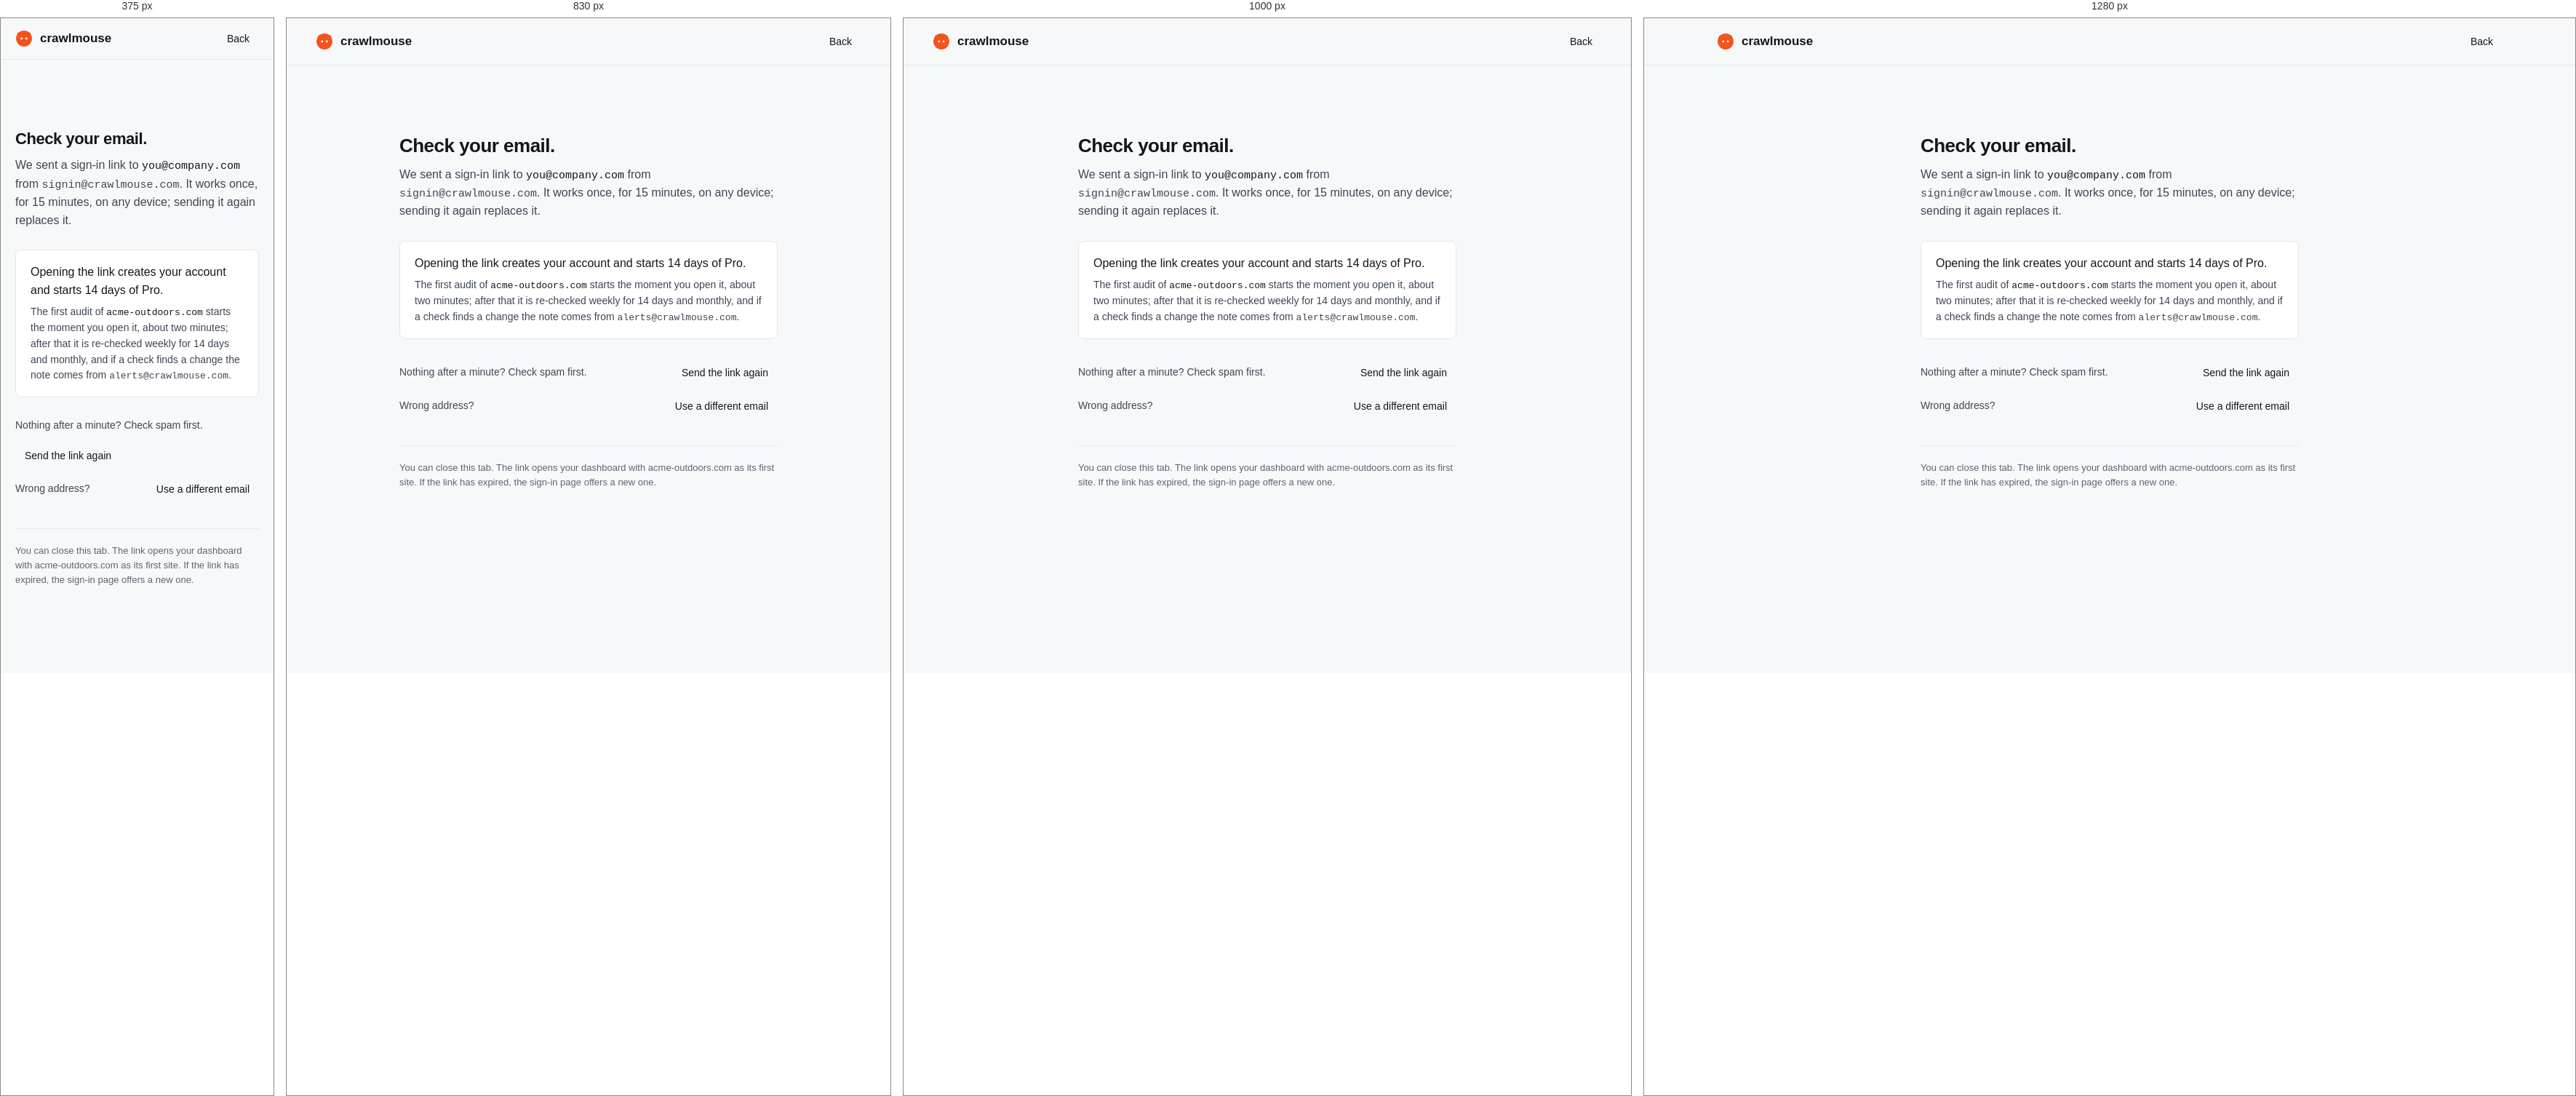
Rendered at 375 px, 830 px, 1000 px and 1280 px, left to right.

<!-- file: Final-CheckEmail-NoAudit.dc.html -->
<!doctype html>
<html lang="en">
<head>
<meta charset="utf-8">
<title>Check your email</title>
<script src="./support.js"></script>
</head>
<body>
<x-dc>
<helmet>
<link rel="preconnect" href="https://fonts.googleapis.com">
<link href="https://fonts.googleapis.com/css2?family=IBM+Plex+Sans:wght@400;500;600&family=IBM+Plex+Mono:wght@400;500&display=swap" rel="stylesheet">
<style>
:root{--bg:#F7F8FA;--s1:#FFFFFF;--s2:#F1F3F6;--line:#E2E6EB;--line2:#EDF0F3;--ctl:#808996;--fg:#13161B;--fg2:#3D4654;--mut:#5B6472;--acc:#F2541B;--acc2:#FF8352;--ok:#10603F;--okbg:#DDF3E8;--bad:#9B2613;--badbg:#FBE3DF;--badline:#EFB8AE;--warn:#7A4A00;--warnbg:#FCEBD2;--neu:#3D4654;--neubg:#E9ECF0;--barbg:#13161B;--barfg:#FFFFFF;--barmut:#B5BCC6;--barline:#808996;--barin:#1D2229;--railbg:#F1F3F6}
body{margin:0;background:var(--bg);color:var(--fg);font-family:"IBM Plex Sans",system-ui,sans-serif;font-size:16px;line-height:1.55;-webkit-font-smoothing:antialiased;font-feature-settings:"tnum" 1}
a{color:var(--fg);text-decoration:none}a:hover{text-decoration:underline;text-underline-offset:3px}
.m{font-family:"IBM Plex Mono",ui-monospace,monospace;font-size:13px}
.wrap{width:100%;max-width:1160px;margin:0 auto;padding-left:40px;padding-right:40px;box-sizing:border-box}
.btn{display:inline-flex;align-items:center;justify-content:center;gap:8px;min-height:44px;padding:0 18px;border-radius:5px;font-weight:500;font-size:15px;border:1px solid var(--ctl);background:var(--s1);color:var(--fg);cursor:pointer;font-family:inherit;text-decoration:none;box-sizing:border-box;line-height:1.2;text-align:center}
.btn:hover{border-color:var(--fg);text-decoration:none}
.btn-p{background:var(--acc);border-color:var(--acc);color:#13161B;font-weight:600}.btn-p:hover{background:var(--acc2);border-color:var(--acc2)}
.btn-q{border-color:transparent;background:transparent}.btn-q:hover{background:var(--s2);border-color:transparent}
.btn-sm{min-height:36px;padding:0 12px;font-size:14px}
.btn[disabled]{color:var(--mut);border-color:var(--line);cursor:not-allowed}
.s1{background:var(--s1);border:1px solid var(--line);border-radius:8px}
.mut{color:var(--mut)}
.row{display:flex;align-items:center}
.st{display:inline-flex;align-items:center;gap:6px;height:24px;padding:0 9px;border-radius:4px;font-size:13px;font-weight:500;white-space:nowrap;border:0;font-family:inherit}
.ok{background:var(--okbg);color:var(--ok)}.bad{background:var(--badbg);color:var(--bad)}.warn{background:var(--warnbg);color:var(--warn)}.neu{background:var(--neubg);color:var(--neu)}
button.st{cursor:pointer;height:24px;min-height:24px}button.st[aria-pressed="true"]{box-shadow:0 0 0 2px var(--s1),0 0 0 4px var(--fg)}button.st:focus-visible{outline:2px solid var(--fg);outline-offset:3px}
.door-map:hover{border-color:var(--fg)}
.thumb .ge,.thumb .gn{animation:none !important;stroke-dashoffset:0 !important;opacity:1 !important;transform:none !important}
.keep-bar .btn-q{color:var(--barfg)}.keep-bar .btn-q:hover{background:rgba(128,128,128,.28);color:var(--barfg)}
.btn[aria-disabled="true"]{color:var(--mut);border-color:var(--line);cursor:not-allowed}
.tw{overflow-x:auto}
table{border-collapse:collapse;width:100%}td,th{text-align:left;padding:13px 16px;border-bottom:1px solid var(--line2);font-size:15px;vertical-align:middle}th{color:var(--mut);font-weight:500;font-size:13px}td.n,th.n{text-align:right}tr:last-child td{border-bottom:0}
h1,h2,h3{font-weight:600;letter-spacing:-0.02em;margin:0}
.h-xl{font-size:56px;line-height:1.06}.h-l{font-size:32px;line-height:1.2}.h-m{font-size:26px;line-height:1.15}.h-s{font-size:18px}
.f{height:48px;padding:0 14px;border:1px solid var(--ctl);border-radius:5px;font-size:16px;background:var(--s1);color:var(--fg);font-family:"IBM Plex Mono",monospace;box-sizing:border-box}
.hd{padding:18px 24px;border-bottom:1px solid var(--line)}
.ge{animation:draw .9s ease-out both}.gn{animation:pop .5s cubic-bezier(.2,.8,.2,1) both}
@keyframes draw{to{stroke-dashoffset:0}}@keyframes pop{from{opacity:0;transform:scale(.2)}to{opacity:1;transform:scale(1)}}
@keyframes grow{from{width:0}to{width:100%}}@keyframes fadein{from{opacity:0;transform:translateY(6px)}to{opacity:1;transform:translateY(0)}}
.prog{animation:grow 1.5s cubic-bezier(.3,.7,.3,1) both}.late{animation:fadein .6s 2.8s ease-out both}
.instant .ge,.instant .gn,.instant .prog,.instant .late{animation:none !important;stroke-dashoffset:0 !important;opacity:1 !important;transform:none !important}.instant .prog{width:100% !important}.instant .ejs,.thumb .ejs{stroke-dasharray:3 3 !important}
@media (prefers-reduced-motion:reduce){.ge,.gn,.prog,.late{animation:none !important;stroke-dashoffset:0 !important;opacity:1 !important;transform:none !important}.prog{width:100% !important}}

@media (max-width:760px){
 .wrap{padding-left:20px !important;padding-right:20px !important}
 .hm{display:none !important}table.fx td:first-child{width:1%}table.fx td.n{white-space:nowrap}
 .hdr{flex-wrap:wrap;height:auto !important;padding-top:10px;padding-bottom:10px;row-gap:8px}
 .nav-links{order:3;width:100%;gap:18px !important;font-size:14px !important}
 .hide-m{display:none !important}
 .h-xl{font-size:34px}.h-l{font-size:26px}.h-m{font-size:22px}
 .g2,.g3,.g31{grid-template-columns:repeat(1,minmax(0,1fr)) !important}
 .stage{height:auto !important;min-height:0 !important}
 .stage .ov,.stage .late{position:static !important;width:auto !important;margin:12px 16px;animation:none}
 .stage .late{padding-bottom:16px}
 .stage svg{position:static !important;height:auto !important;aspect-ratio:1160/560;display:block}
 .bar-form{width:100%}.bar-form input{width:100% !important;flex:1 1 100%}
 .door-map{flex-direction:column;align-items:stretch}.door-map .map{flex:0 0 160px !important;height:160px !important;width:100%;border-right:0 !important;border-bottom:1px solid var(--line)}.door-map .txt{flex:0 0 auto !important}
 .tabs{overflow-x:auto;white-space:nowrap;flex-wrap:nowrap !important;max-width:100%;-webkit-overflow-scrolling:touch;scrollbar-width:none;flex:1 1 100%;margin:0 -16px;padding:0 16px;box-sizing:border-box}.tabs::-webkit-scrollbar{display:none}.tab{flex:0 0 auto}
 .stage.scrollmap{overflow-x:auto !important}.stage.scrollmap svg{min-width:720px}
 .keep-wrap{position:static !important}.keep-bar{border-radius:8px !important;margin-top:0}
 main.wrap{padding-bottom:32px !important}
 .pro-m{border-left:0 !important;border-top:1px solid var(--line)}
 .hero-form button,.pk .btn-p{flex:1 1 100% !important}
 .keep-wrap{padding-bottom:24px}
 .closing{padding:32px 20px !important}
 .sec{padding-top:80px !important}
}


@media (max-width:900px){.stage.scrollmap .ov{position:sticky !important;left:16px}.stage.scrollmap .legend{position:static !important;height:auto !important;padding:10px 16px !important}}
.legend{position:absolute;left:0;right:0;bottom:0;height:44px;border-top:1px solid var(--line);background:var(--s1);display:flex;align-items:center;gap:14px;padding:0 16px;font-size:13px;color:var(--fg2);flex-wrap:wrap;box-sizing:border-box;overflow:hidden}
@media (max-width:1100px){.hm2{display:none !important}}
@media (max-width:900px){.stage.scrollmap .legend{position:sticky !important;left:0}.stage.scrollmap .ov{bottom:auto !important}}
@media (max-width:760px){table.fx td:nth-child(2) .mut{display:none}table.fx td{padding-left:10px;padding-right:10px}}
.pm{display:none}@media (max-width:760px){.pm{display:block;margin-top:6px}}
.btn[aria-pressed="true"]{background:var(--s2);border-color:var(--fg)}

</style>
</helmet>

<div style="min-height:100vh;display:flex;flex-direction:column">
<header style="border-bottom:1px solid var(--line)">
<div class="wrap row hdr" style="height:64px;justify-content:space-between;gap:12px">
  <a href="#" class="row" style="font-size:17px;font-weight:600;gap:10px" aria-label="Crawlmouse home"><svg width="24" height="24" viewBox="0 0 22 22" aria-hidden="true"><circle cx="11" cy="11" r="10" fill="#F2541B"/><circle cx="5.5" cy="6" r="3" fill="#F2541B"/><circle cx="16.5" cy="6" r="3" fill="#F2541B"/><circle cx="8" cy="11" r="1.3" fill="#fff"/><circle cx="14" cy="11" r="1.3" fill="#fff"/></svg><span>crawlmouse</span></a>
  <a href="Final-Signup.dc.html" class="btn btn-q btn-sm">Back</a>
</div>
</header>

<main class="wrap" style="padding-top:96px;padding-bottom:120px;display:flex;justify-content:center">
  <section style="max-width:520px;width:100%">
    <h1 class="h-m">Check your email.</h1>
    <p style="margin:12px 0 0;font-size:16px;color:var(--fg2)">We sent a sign-in link to <span class="m" style="color:var(--fg);font-size:15px;overflow-wrap:anywhere">you@company.com</span> from <span class="m" style="font-size:15px">signin@crawlmouse.com</span>. It works once, for 15 minutes, on any device; sending it again replaces it.</p>

    <div class="s1" style="margin-top:28px;padding:18px 20px">
      <div class="row" style="justify-content:space-between;gap:8px;flex-wrap:wrap"><span style="font-weight:500">Opening the link creates your account and starts 14 days of Pro.</span></div>
      <p style="margin:6px 0 0;font-size:14px;color:var(--fg2)">The first audit of <span class="m" style="color:var(--fg)">acme-outdoors.com</span> starts the moment you open it, about two minutes; after that it is re-checked weekly for 14 days and monthly, and if a check finds a change the note comes from <span class="m">alerts@crawlmouse.com</span>.</p>
    </div>

    <div style="margin-top:28px;display:flex;flex-direction:column;gap:10px;font-size:14px;color:var(--fg2)">
      <div class="row" style="justify-content:space-between;gap:12px;flex-wrap:wrap"><span>Nothing after a minute? Check spam first.</span><button type="button" class="btn btn-q btn-sm">Send the link again</button></div>
      <div class="row" style="justify-content:space-between;gap:12px;flex-wrap:wrap"><span>Wrong address?</span><button type="button" class="btn btn-q btn-sm">Use a different email</button></div>
    </div>

    <div class="mut" style="margin-top:36px;padding-top:20px;border-top:1px solid var(--line);font-size:13px">You can close this tab. The link opens your dashboard with acme-outdoors.com as its first site. If the link has expired, the sign-in page offers a new one.</div>
  </section>
</main>
</div>
</x-dc>
<script type="text/x-dc" data-dc-script data-props='{"$preview":{"width":1280,"height":700}}'>
class Component extends DCLogic {
  renderVals() { return {}; }
}
</script>
</body>
</html>